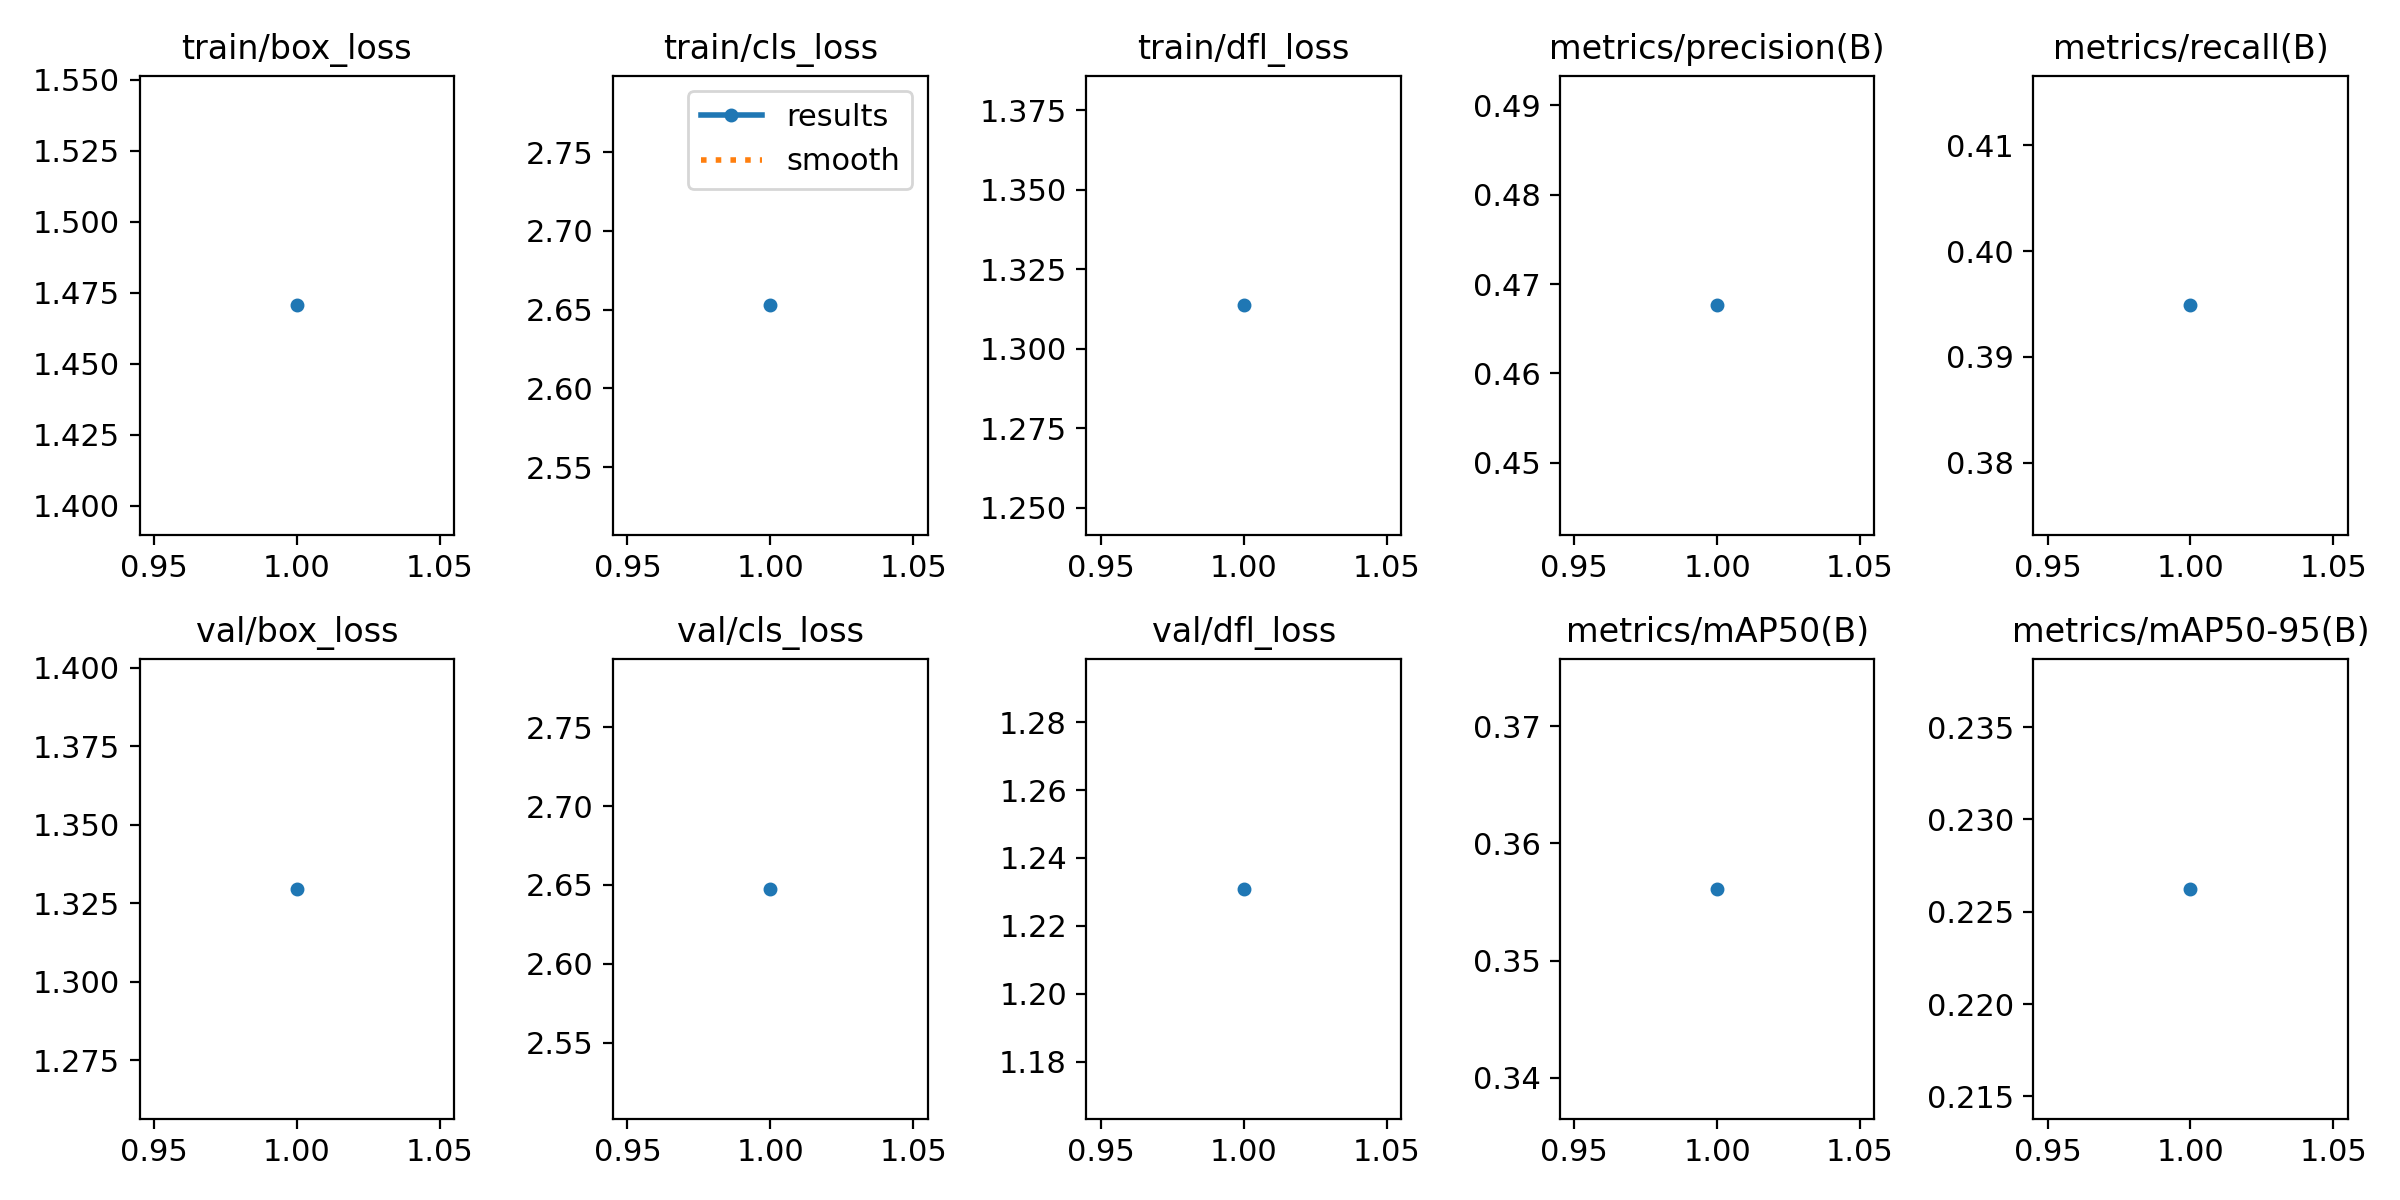

Values plotted in this chart, from the file beside it:
epoch, time, train/box_loss, train/cls_loss, train/dfl_loss, metrics/precision(B), metrics/recall(B), metrics/mAP50(B), metrics/mAP50-95(B), val/box_loss, val/cls_loss, val/dfl_loss, lr/pg0, lr/pg1, lr/pg2
1, 118, 1.47, 2.653, 1.314, 0.4676, 0.3949, 0.3561, 0.2262, 1.33, 2.648, 1.231, 0.0004155, 0.0004155, 0.0004155
